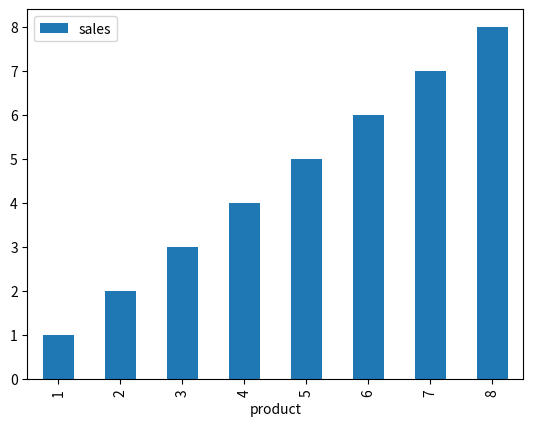
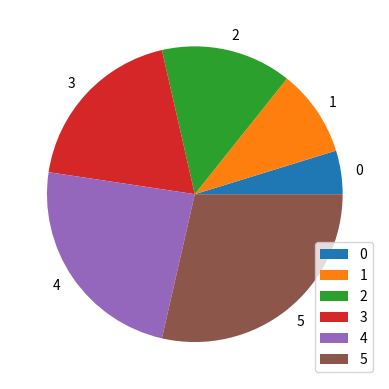
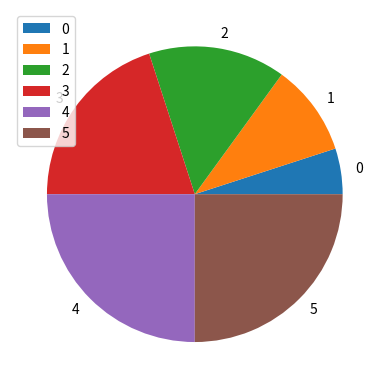

Here is the Python script that generated these plots, in order:
# -*- coding: utf-8 -*-
"""
Created on Mon Mar 31 
[redacted]
"""

import matplotlib.pyplot as plt
import pandas as pd

"""
Expected json Data format
"""
data={
    "productdata":
        {
    "product": [1,2,3,4,5,6,7,8],#this data is product VS sales 
     "sales": [1,2,3,4,5,6,7,8],
        },
    "Agedata":{
            "age":[1,2,3,4,5,6],#this data is age of people who enter to buy goods
              },
    "Saleswrtage":
              {
            #Sales with respect to age
            "sales2":[1,2,3,4,5,5],
            "age":[1,2,3,4,5,6]
              }
    
    }
#data1=json.dumps(data, indent=4)
#print(data)

df = pd.DataFrame(data['productdata'])
df.plot(kind='bar',x='product', y='sales')
plt.savefig('output1.png')

df = pd.DataFrame(data['Agedata'])
df.plot(kind='pie',x='False',y='age')
plt.savefig('output2.png')

df = pd.DataFrame(data['Saleswrtage'])
df.plot(kind='pie',x='age',y='sales2')
plt.savefig('output3.png')




